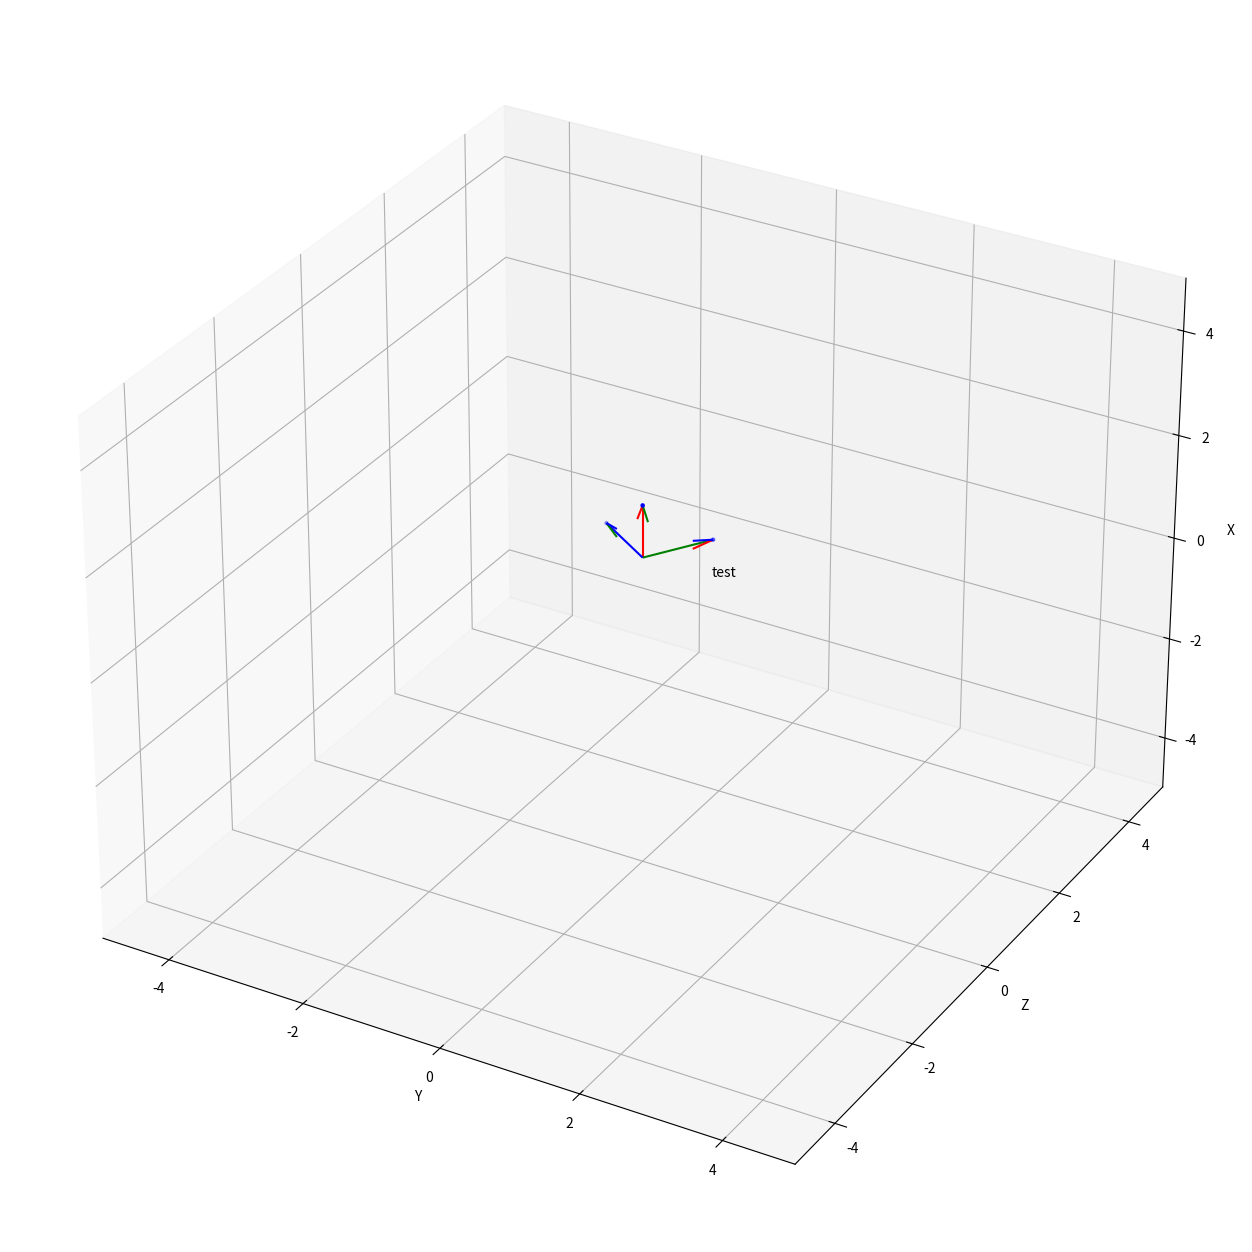

The matplotlib source for this figure:
import matplotlib.pyplot as plt
from numpy.typing import NDArray


def init_3d_ax():
    """Zを奥行きとした右手系座標を設定する"""
    plt.figure(figsize=(16, 16))
    ax = plt.axes(projection="3d")

    ax.set_xlim3d([-5.0, 5.0])
    ax.set_xlabel("Y")

    ax.set_ylim3d([-5.0, 5.0])
    ax.set_ylabel("Z")

    ax.set_zlim3d([-5.0, 5.0])
    ax.set_zlabel("X")

    return ax


def plot_3d_basis(pos: NDArray, basis: NDArray, ax, label=None) -> None:
    """
    基底をプロットする。回転行列のプロットにも使用できる。
    """
    assert pos.shape == (3,)
    assert basis.shape == (3, 3)

    cols = ["r", "g", "b", "r", "r", "g", "g", "b", "b"]
    _ = ax.quiver(
        [pos[1]] * 3, [pos[2]] * 3, [pos[0]] * 3, basis[:, 1], basis[:, 2], basis[:, 0], colors=cols
    )

    if label is not None:
        ax.text(pos[0], pos[1], pos[2] + 1.0, label)


def plot_3d_points(X: NDArray, ax, color="black") -> None:
    ax.scatter(X[:, 1], X[:, 2], X[:, 0], c=color, marker=".")


def plot_2d_points(x, ax, color="black") -> None:
    ax.scatter(x[:, 1], x[:, 0], c=color, marker=".")


if __name__ == "__main__":
    import numpy as np

    ax = init_3d_ax()

    # 基底のプロット
    pos = np.array([1, 0, 0])
    omega = 1.0
    basis = np.array(
        [[1, 0, 0], [0, np.cos(omega), -np.sin(omega)], [0, np.sin(omega), np.cos(omega)]]
    ).T  # 横ベクトル向けに転置する
    plot_3d_basis(pos, basis, ax, label="test")

    # データ点のプロット
    X = np.eye(3) @ basis + pos
    plot_3d_points(X, ax, "blue")
    plt.show()
